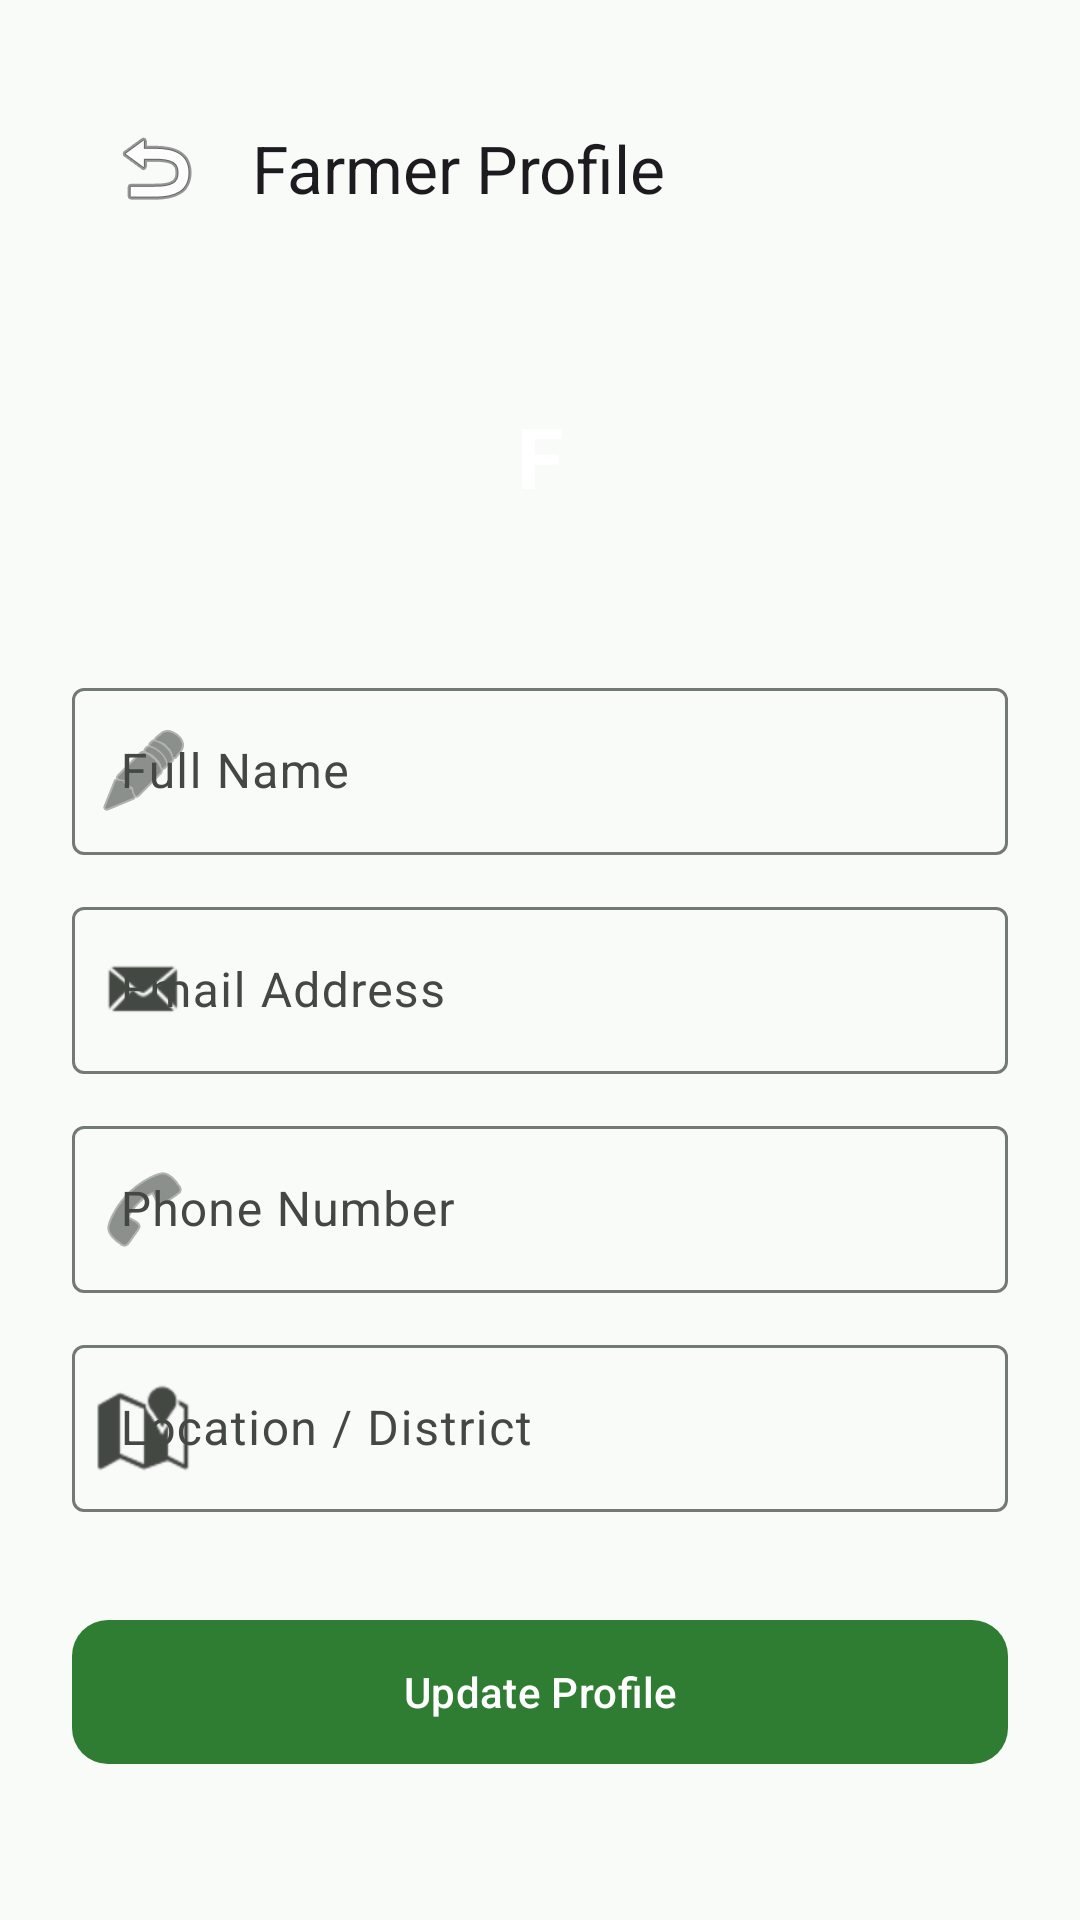

Layout XML and referenced resources for this Android screen:
<!-- AndroidManifest.xml: application theme Theme.RubberLeafDiseaseDetection -->
<!-- res/layout/fragment_profile.xml -->
<?xml version="1.0" encoding="utf-8"?>
<ScrollView xmlns:android="http://schemas.android.com/apk/res/android"
    xmlns:app="http://schemas.android.com/apk/res-auto"
    xmlns:tools="http://schemas.android.com/tools"
    android:layout_width="match_parent"
    android:layout_height="match_parent"
    android:fillViewport="true"
    android:background="?android:windowBackground">

    <androidx.constraintlayout.widget.ConstraintLayout
        android:layout_width="match_parent"
        android:layout_height="wrap_content"
        android:padding="24dp">

        <com.google.android.material.appbar.MaterialToolbar
            android:id="@+id/toolbar_profile"
            android:layout_width="match_parent"
            android:layout_height="?attr/actionBarSize"
            app:navigationIcon="@android:drawable/ic_menu_revert"
            app:title="Farmer Profile"
            app:layout_constraintTop_toTopOf="parent"
            app:layout_constraintStart_toStartOf="parent"
            app:layout_constraintEnd_toEndOf="parent" />

        
        <FrameLayout
            android:id="@+id/frame_profile_avatar"
            android:layout_width="80dp"
            android:layout_height="80dp"
            android:layout_marginTop="24dp"
            android:background="@drawable/logo_background_circle"
            android:backgroundTint="@color/primary"
            app:layout_constraintEnd_toEndOf="parent"
            app:layout_constraintStart_toStartOf="parent"
            app:layout_constraintTop_toBottomOf="@id/toolbar_profile">

            <TextView
                android:id="@+id/tv_avatar_initials"
                android:layout_width="wrap_content"
                android:layout_height="wrap_content"
                android:layout_gravity="center"
                android:text="F"
                android:textColor="#FFFFFF"
                android:textSize="28sp"
                android:textStyle="bold" />
        </FrameLayout>

        
        <com.google.android.material.textfield.TextInputLayout
            android:id="@+id/til_profile_name"
            style="@style/Widget.Material3.TextInputLayout.OutlinedBox"
            android:layout_width="match_parent"
            android:layout_height="wrap_content"
            android:layout_marginTop="32dp"
            android:hint="@string/label_full_name"
            app:startIconDrawable="@android:drawable/ic_menu_edit"
            app:layout_constraintTop_toBottomOf="@id/frame_profile_avatar">

            <com.google.android.material.textfield.TextInputEditText
                android:id="@+id/et_profile_name"
                android:layout_width="match_parent"
                android:layout_height="wrap_content"
                android:inputType="textPersonName" />
        </com.google.android.material.textfield.TextInputLayout>

        
        <com.google.android.material.textfield.TextInputLayout
            android:id="@+id/til_profile_email"
            style="@style/Widget.Material3.TextInputLayout.OutlinedBox"
            android:layout_width="match_parent"
            android:layout_height="wrap_content"
            android:layout_marginTop="12dp"
            android:hint="@string/label_email"
            app:startIconDrawable="@android:drawable/sym_action_email"
            app:layout_constraintTop_toBottomOf="@id/til_profile_name">

            <com.google.android.material.textfield.TextInputEditText
                android:id="@+id/et_profile_email"
                android:layout_width="match_parent"
                android:layout_height="wrap_content"
                android:inputType="textEmailAddress" />
        </com.google.android.material.textfield.TextInputLayout>

        
        <com.google.android.material.textfield.TextInputLayout
            android:id="@+id/til_profile_phone"
            style="@style/Widget.Material3.TextInputLayout.OutlinedBox"
            android:layout_width="match_parent"
            android:layout_height="wrap_content"
            android:layout_marginTop="12dp"
            android:hint="@string/label_phone"
            app:startIconDrawable="@android:drawable/ic_menu_call"
            app:layout_constraintTop_toBottomOf="@id/til_profile_email">

            <com.google.android.material.textfield.TextInputEditText
                android:id="@+id/et_profile_phone"
                android:layout_width="match_parent"
                android:layout_height="wrap_content"
                android:inputType="phone" />
        </com.google.android.material.textfield.TextInputLayout>

        
        <com.google.android.material.textfield.TextInputLayout
            android:id="@+id/til_profile_location"
            style="@style/Widget.Material3.TextInputLayout.OutlinedBox"
            android:layout_width="match_parent"
            android:layout_height="wrap_content"
            android:layout_marginTop="12dp"
            android:hint="@string/label_location"
            app:startIconDrawable="@android:drawable/ic_dialog_map"
            app:layout_constraintTop_toBottomOf="@id/til_profile_phone">

            <com.google.android.material.textfield.TextInputEditText
                android:id="@+id/et_profile_location"
                android:layout_width="match_parent"
                android:layout_height="wrap_content"
                android:inputType="text" />
        </com.google.android.material.textfield.TextInputLayout>

        
        <com.google.android.material.button.MaterialButton
            android:id="@+id/btn_update_profile"
            android:layout_width="match_parent"
            android:layout_height="56dp"
            android:layout_marginTop="32dp"
            android:text="Update Profile"
            app:cornerRadius="12dp"
            app:layout_constraintTop_toBottomOf="@id/til_profile_location" />

    </androidx.constraintlayout.widget.ConstraintLayout>
</ScrollView>
<!-- resources referenced by this layout -->
<resources>
  <color name="primary">#2E7D32</color>
  <string name="label_email">Email Address</string>
  <string name="label_full_name">Full Name</string>
  <string name="label_location">Location / District</string>
  <string name="label_phone">Phone Number</string>
  <style name="Theme.RubberLeafDiseaseDetection" parent="Theme.Material3.DayNight.NoActionBar">
          
          <item name="colorPrimary">@color/primary</item>
          <item name="colorOnPrimary">@color/on_primary</item>
          
          
          <item name="colorSecondary">@color/secondary</item>
          <item name="colorOnSecondary">@color/on_secondary</item>
          
          
          <item name="android:statusBarColor">@color/primary_variant</item>
          <item name="android:windowBackground">@color/background</item>
          <item name="colorSurface">@color/surface</item>
          <item name="colorOnSurface">@color/on_surface</item>
          <item name="colorSurfaceVariant">@color/surface_variant</item>
          <item name="colorOnSurfaceVariant">@color/on_surface_variant</item>
          <item name="colorOutline">@color/outline</item>
          
          <item name="colorError">@color/error</item>
          <item name="colorOnError">@color/on_error</item>
      </style>
  <color name="on_primary">#FFFFFF</color>
  <color name="secondary">#81C784</color>
  <color name="on_secondary">#000000</color>
  <color name="primary_variant">#1B5E20</color>
  <color name="background">#F9FBF9</color>
  <color name="surface">#FFFFFF</color>
  <color name="on_surface">#1A1C1A</color>
  <color name="surface_variant">#DFE4DF</color>
  <color name="on_surface_variant">#434843</color>
  <color name="outline">#737973</color>
  <color name="error">#BA1A1A</color>
  <color name="on_error">#FFFFFF</color>
</resources>
